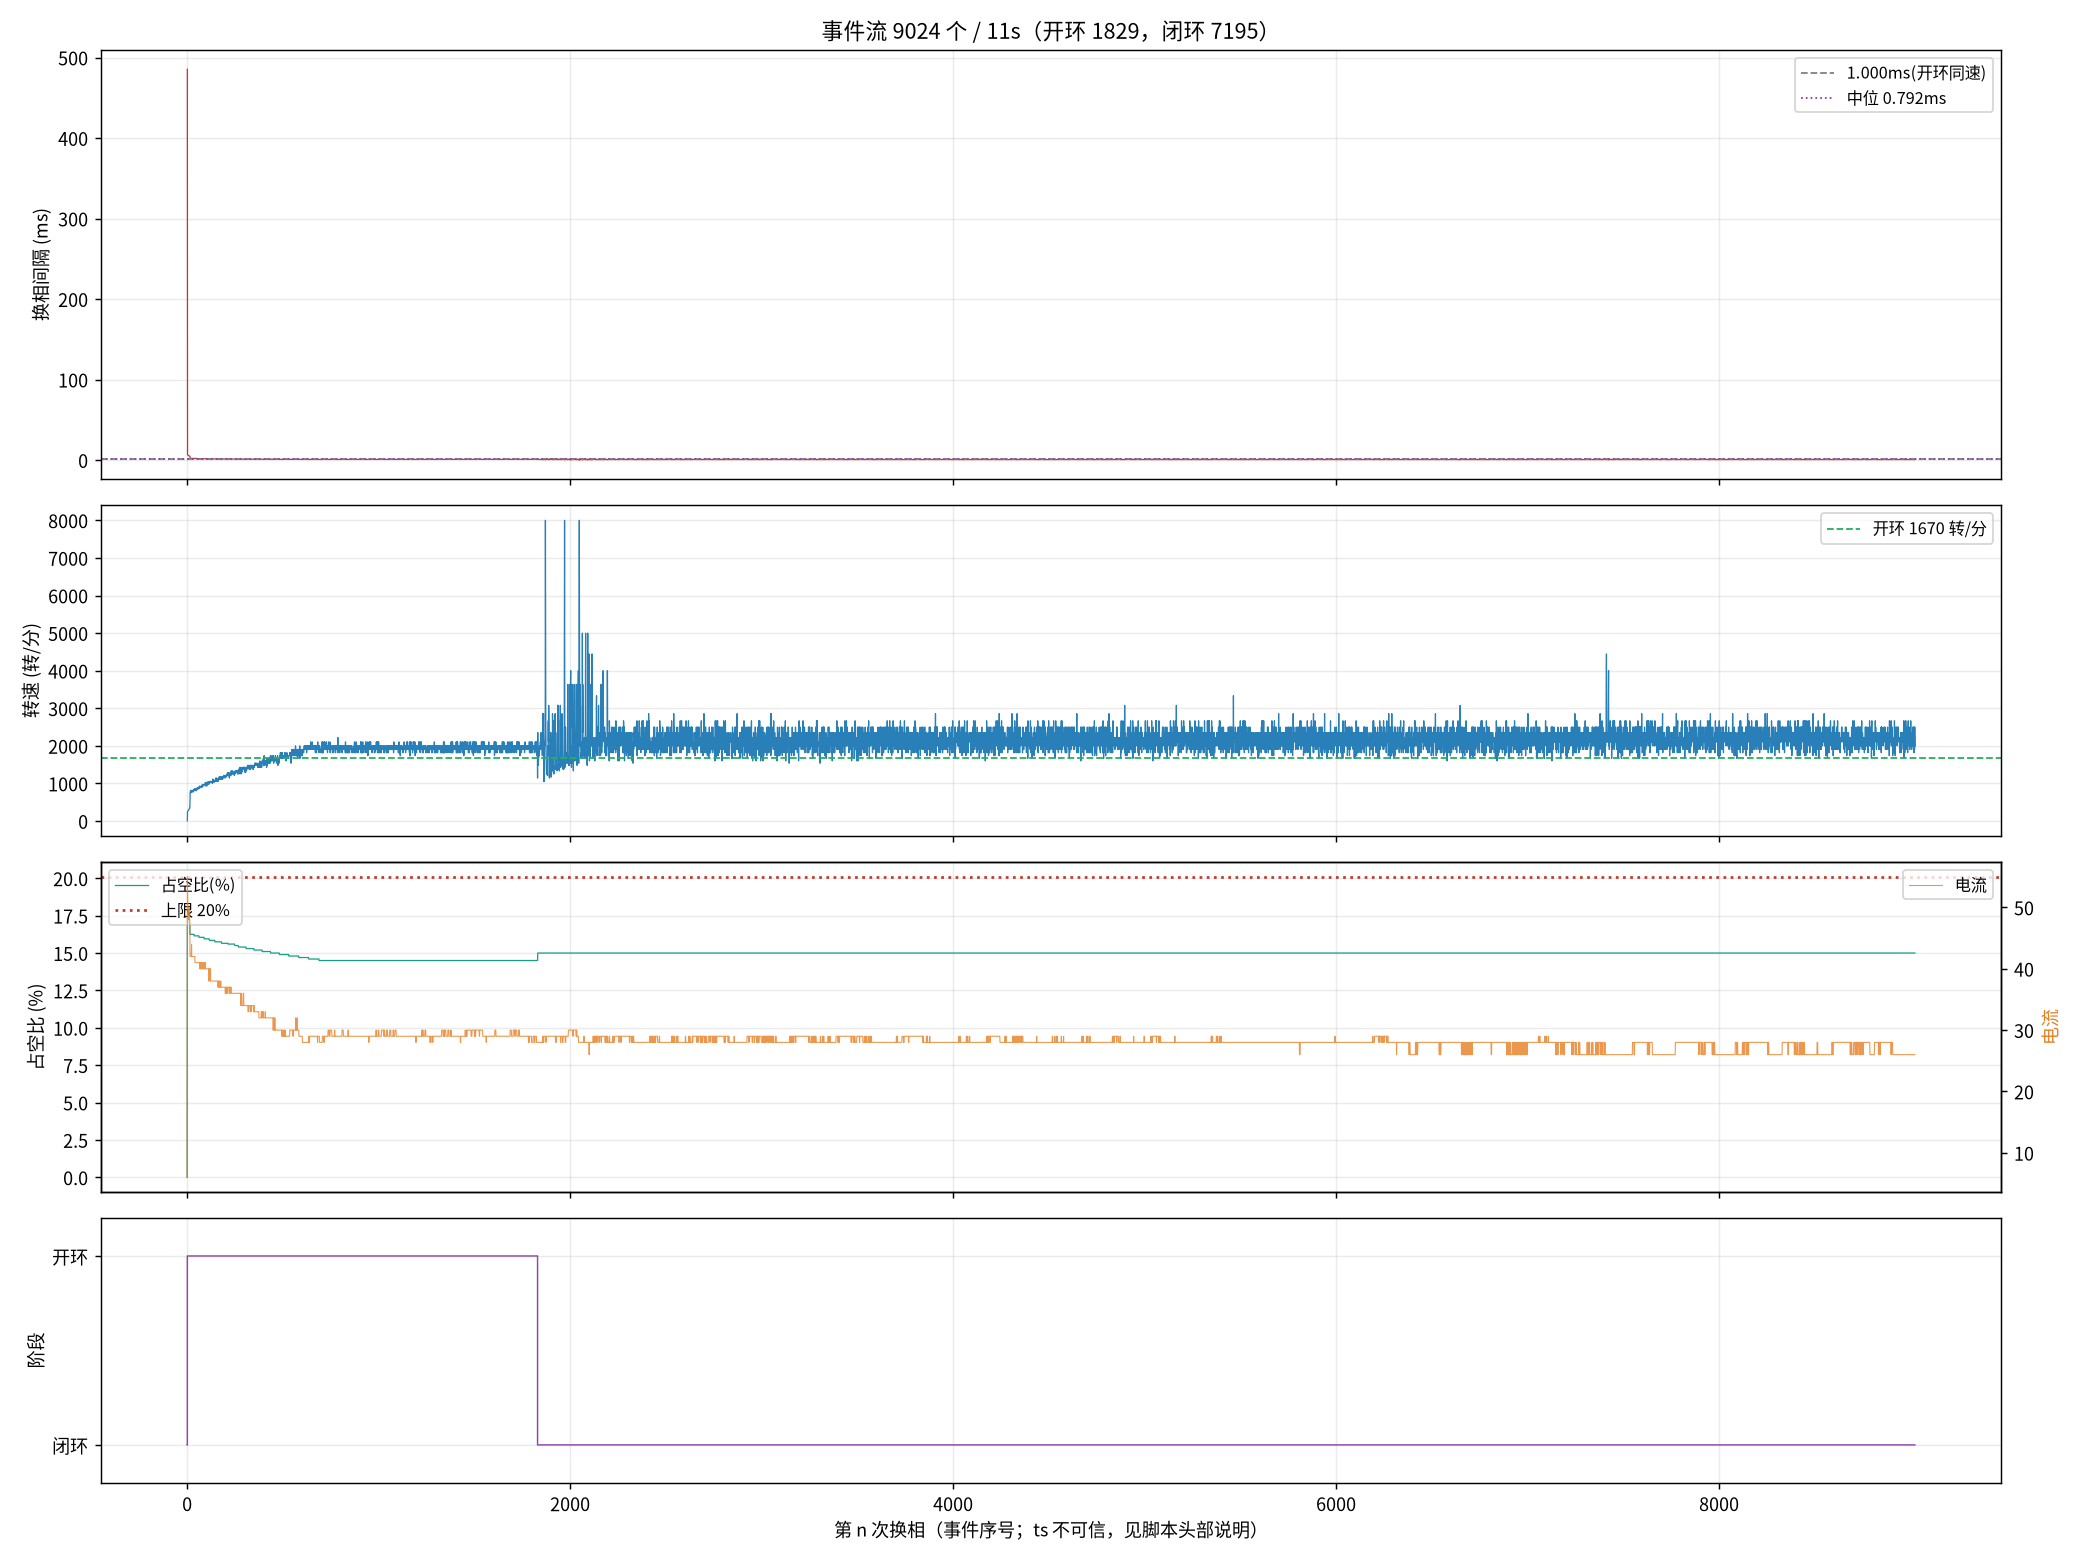

The file beside this chart, header and first rows:
seq, ts_frame, delta, step, wait, duty, cur, stage, iov, startup_max, curlim_adj, ci, thiszctime, lastzctime, average_interval, advance, duty_setpoint, duty_max, bemf_timeout, zc_reject, input, stall_adj, desync
1, 102815, 7, 3, 4417, 0, 6, 0, 48, 400, 2000, 12305, 0, 0, 1563, 0, 0, 2000, 0, 0, 48, 0, 0
2, 114467, 14, 4, 4417, 351, 55, 1, 400, 400, 2000, 41248, 0, 0, 3101, 0, 351, 2000, 0, 0, 400, 0, 0
3, 114628, -7, 5, 4417, 343, 53, 1, 392, 400, 2000, 14000, 0, 0, 14023, 0, 343, 2000, 0, 0, 392, 0, 0
5, 114939, 18, 1, 4417, 343, 50, 1, 392, 400, 2000, 13300, 0, 0, 17473, 0, 343, 2000, 0, 0, 392, 0, 0
6, 115089, 46, 2, 4417, 343, 50, 1, 391, 400, 2000, 12900, 0, 0, 19136, 0, 343, 2000, 0, 1, 391, 0, 0
7, 115235, 158, 3, 4417, 343, 50, 1, 391, 400, 2000, 12700, 0, 0, 19186, 0, 343, 2000, 0, 2, 391, 0, 0
9, 115516, -97, 5, 4417, 343, 49, 1, 391, 400, 2000, 12100, 0, 0, 9863, 0, 343, 2000, 0, 2, 391, 0, 0
10, 115656, -42, 6, 4417, 343, 48, 1, 391, 400, 2000, 11900, 0, 0, 9625, 0, 343, 2000, 0, 3, 391, 0, 0
11, 115788, 51, 1, 4417, 341, 48, 1, 390, 400, 2000, 11600, 0, 0, 9413, 0, 341, 2000, 0, 4, 390, 0, 0
13, 116043, 122, 3, 4417, 341, 50, 1, 390, 400, 2000, 11200, 0, 0, 9013, 0, 341, 2000, 0, 5, 390, 0, 0
14, 116169, -69, 4, 4417, 341, 50, 1, 390, 400, 2000, 11000, 0, 0, 8825, 0, 341, 2000, 0, 6, 390, 0, 0
15, 116293, 149, 5, 4417, 341, 49, 1, 390, 400, 2000, 10800, 0, 0, 8650, 0, 341, 2000, 0, 7, 390, 0, 0
17, 116533, -23, 1, 4417, 339, 48, 1, 389, 400, 2000, 10500, 0, 0, 8338, 0, 339, 2000, 0, 9, 389, 0, 0
18, 116648, -159, 2, 4417, 339, 48, 1, 389, 400, 2000, 10300, 0, 0, 8200, 0, 339, 2000, 0, 10, 389, 0, 0
19, 116764, 154, 3, 4417, 339, 48, 1, 389, 400, 2000, 10200, 0, 0, 8063, 0, 339, 2000, 0, 10, 389, 0, 0
144, 125773, -154, 2, 4417, 325, 42, 1, 375, 400, 2000, 4700, 0, 0, 3563, 0, 325, 2000, 0, 82, 375, 0, 0
145, 125826, 123, 3, 4417, 325, 42, 1, 375, 400, 2000, 4700, 0, 0, 3550, 0, 325, 2000, 0, 82, 375, 0, 0
147, 125931, 155, 5, 4417, 325, 42, 1, 375, 400, 2000, 4700, 0, 0, 3525, 0, 325, 2000, 0, 83, 375, 0, 0
148, 125980, -80, 6, 4417, 325, 42, 1, 375, 400, 2000, 4600, 0, 0, 3525, 0, 325, 2000, 0, 84, 375, 0, 0
149, 126032, 182, 1, 4417, 325, 42, 1, 375, 400, 2000, 4600, 0, 0, 3513, 0, 325, 2000, 0, 85, 375, 0, 0
150, 126085, -148, 2, 4417, 325, 42, 1, 375, 400, 2000, 4600, 0, 0, 3500, 0, 325, 2000, 0, 85, 375, 0, 0
151, 126136, 118, 3, 4417, 325, 42, 1, 375, 400, 2000, 4600, 0, 0, 3488, 0, 325, 2000, 0, 85, 375, 0, 0
152, 126186, -147, 4, 4417, 325, 42, 1, 375, 400, 2000, 4600, 0, 0, 3475, 0, 325, 2000, 0, 86, 375, 0, 0
153, 126238, 173, 5, 4417, 325, 44, 1, 375, 400, 2000, 4600, 0, 0, 3463, 0, 325, 2000, 0, 87, 375, 0, 0
154, 126290, -58, 6, 4417, 325, 42, 1, 375, 400, 2000, 4600, 0, 0, 3450, 0, 325, 2000, 0, 87, 375, 0, 0
156, 126389, -141, 2, 4417, 325, 42, 1, 374, 400, 2000, 4500, 0, 0, 3438, 0, 325, 2000, 0, 89, 374, 0, 0
157, 126439, 10, 3, 4417, 325, 42, 1, 374, 400, 2000, 4500, 0, 0, 3425, 0, 325, 2000, 0, 90, 374, 0, 0
158, 126488, -149, 4, 4417, 325, 42, 1, 374, 400, 2000, 4500, 0, 0, 3413, 0, 325, 2000, 0, 91, 374, 0, 0
159, 126538, 182, 5, 4417, 325, 42, 1, 374, 400, 2000, 4500, 0, 0, 3400, 0, 325, 2000, 0, 92, 374, 0, 0
160, 126588, 176, 6, 4417, 325, 42, 1, 374, 400, 2000, 4500, 0, 0, 3388, 0, 325, 2000, 0, 92, 374, 0, 0
161, 126638, 190, 1, 4417, 325, 42, 1, 374, 400, 2000, 4500, 0, 0, 3375, 0, 325, 2000, 0, 92, 374, 0, 0
162, 126690, -161, 2, 4417, 325, 42, 1, 374, 400, 2000, 4500, 0, 0, 3375, 0, 325, 2000, 0, 92, 374, 0, 0
163, 126741, 139, 3, 4417, 325, 42, 1, 374, 400, 2000, 4400, 0, 0, 3375, 0, 325, 2000, 0, 92, 374, 0, 0
164, 126789, -143, 4, 4417, 325, 42, 1, 374, 400, 2000, 4400, 0, 0, 3363, 0, 325, 2000, 0, 92, 374, 0, 0
165, 126837, 177, 5, 4417, 325, 42, 1, 374, 400, 2000, 4400, 0, 0, 3350, 0, 325, 2000, 0, 92, 374, 0, 0
166, 126887, -69, 6, 4417, 325, 42, 1, 374, 400, 2000, 4400, 0, 0, 3338, 0, 325, 2000, 0, 93, 374, 0, 0
168, 126984, -149, 2, 4417, 325, 42, 1, 374, 400, 2000, 4400, 0, 0, 3313, 0, 325, 2000, 0, 95, 374, 0, 0
169, 127031, 120, 3, 4417, 323, 42, 1, 373, 400, 2000, 4400, 0, 0, 3300, 0, 323, 2000, 0, 96, 373, 0, 0
170, 127079, -146, 4, 4417, 323, 42, 1, 373, 400, 2000, 4400, 0, 0, 3300, 0, 323, 2000, 0, 97, 373, 0, 0
171, 127127, 183, 5, 4417, 323, 42, 1, 373, 400, 2000, 4300, 0, 0, 3300, 0, 323, 2000, 0, 97, 373, 0, 0
172, 127174, -31, 6, 4417, 323, 42, 1, 373, 400, 2000, 4300, 0, 0, 3288, 0, 323, 2000, 0, 98, 373, 0, 0
173, 127222, 182, 1, 4417, 323, 41, 1, 373, 400, 2000, 4300, 0, 0, 3275, 0, 323, 2000, 0, 98, 373, 0, 0
174, 127269, -154, 2, 4417, 323, 41, 1, 373, 400, 2000, 4300, 0, 0, 3263, 0, 323, 2000, 0, 99, 373, 0, 0
176, 127364, -143, 4, 4417, 323, 41, 1, 373, 400, 2000, 4300, 0, 0, 3238, 0, 323, 2000, 0, 99, 373, 0, 0
177, 127413, 168, 5, 4417, 323, 41, 1, 373, 400, 2000, 4300, 0, 0, 3225, 0, 323, 2000, 0, 100, 373, 0, 0
178, 127461, -25, 6, 4417, 323, 41, 1, 373, 400, 2000, 4300, 0, 0, 3225, 0, 323, 2000, 0, 101, 373, 0, 0
179, 127511, 211, 1, 4417, 323, 41, 1, 373, 400, 2000, 4300, 0, 0, 3225, 0, 323, 2000, 0, 101, 373, 0, 0
180, 127557, -150, 2, 4417, 323, 41, 1, 373, 400, 2000, 4200, 0, 0, 3225, 0, 323, 2000, 0, 102, 373, 0, 0
181, 127606, 63, 3, 4417, 323, 41, 1, 373, 400, 2000, 4200, 0, 0, 3213, 0, 323, 2000, 0, 102, 373, 0, 0
182, 127652, -151, 4, 4417, 323, 41, 1, 373, 400, 2000, 4200, 0, 0, 3200, 0, 323, 2000, 0, 103, 373, 0, 0
184, 127744, 67, 6, 4417, 323, 41, 1, 372, 400, 2000, 4200, 0, 0, 3175, 0, 323, 2000, 0, 103, 372, 0, 0
185, 127791, 185, 1, 4417, 323, 41, 1, 372, 400, 2000, 4200, 0, 0, 3163, 0, 323, 2000, 0, 104, 372, 0, 0
186, 127839, -161, 2, 4417, 323, 41, 1, 372, 400, 2000, 4200, 0, 0, 3150, 0, 323, 2000, 0, 104, 372, 0, 0
187, 127885, 139, 3, 4417, 323, 41, 1, 372, 400, 2000, 4200, 0, 0, 3150, 0, 323, 2000, 0, 105, 372, 0, 0
189, 127978, 174, 5, 4417, 323, 41, 1, 372, 400, 2000, 4100, 0, 0, 3150, 0, 323, 2000, 0, 106, 372, 0, 0
190, 128023, -71, 6, 4417, 323, 41, 1, 372, 400, 2000, 4100, 0, 0, 3138, 0, 323, 2000, 0, 107, 372, 0, 0
191, 128069, 210, 1, 4417, 323, 41, 1, 372, 400, 2000, 4100, 0, 0, 3125, 0, 323, 2000, 0, 107, 372, 0, 0
192, 128116, -143, 2, 4417, 323, 41, 1, 372, 400, 2000, 4100, 0, 0, 3113, 0, 323, 2000, 0, 107, 372, 0, 0
193, 128163, 116, 3, 4417, 323, 41, 1, 372, 400, 2000, 4100, 0, 0, 3100, 0, 323, 2000, 0, 107, 372, 0, 0
194, 128209, -148, 4, 4417, 323, 41, 1, 372, 400, 2000, 4100, 0, 0, 3088, 0, 323, 2000, 0, 108, 372, 0, 0
... 8,964 more rows
